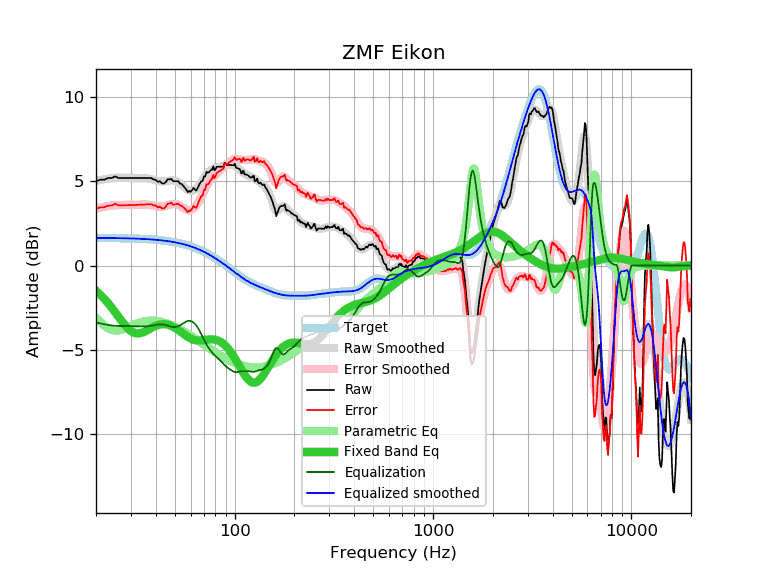

Values plotted in this chart, from the file beside it:
frequency, raw, error, smoothed, error_smoothed, equalization, parametric_eq, equalized_raw, equalized_smoothed, target
20, 5.01, 3.37, 5.02, 3.38, -3.38, -1.51, 1.63, 1.64, 1.64
21, 5.10, 3.46, 5.08, 3.44, -3.44, -1.73, 1.66, 1.64, 1.64
22, 5.10, 3.46, 5.13, 3.49, -3.49, -1.97, 1.61, 1.64, 1.64
23, 5.20, 3.56, 5.17, 3.53, -3.53, -2.23, 1.67, 1.63, 1.63
24, 5.20, 3.57, 5.19, 3.56, -3.56, -2.50, 1.63, 1.63, 1.63
25, 5.30, 3.67, 5.21, 3.58, -3.58, -2.78, 1.71, 1.63, 1.63
26, 5.20, 3.57, 5.22, 3.60, -3.60, -3.06, 1.60, 1.62, 1.62
27, 5.20, 3.58, 5.22, 3.60, -3.60, -3.32, 1.60, 1.62, 1.62
28, 5.20, 3.58, 5.22, 3.60, -3.60, -3.56, 1.60, 1.62, 1.62
29, 5.20, 3.59, 5.21, 3.60, -3.60, -3.75, 1.60, 1.61, 1.61
30, 5.20, 3.59, 5.21, 3.60, -3.60, -3.90, 1.60, 1.61, 1.61
31, 5.20, 3.60, 5.21, 3.60, -3.60, -3.99, 1.59, 1.60, 1.60
32, 5.20, 3.60, 5.21, 3.61, -3.61, -4.04, 1.59, 1.60, 1.60
33, 5.20, 3.61, 5.21, 3.62, -3.62, -4.04, 1.58, 1.59, 1.59
34, 5.20, 3.61, 5.21, 3.62, -3.62, -4.00, 1.58, 1.58, 1.58
35, 5.20, 3.62, 5.20, 3.62, -3.62, -3.94, 1.57, 1.58, 1.58
36, 5.20, 3.63, 5.19, 3.62, -3.62, -3.87, 1.58, 1.57, 1.57
37, 5.20, 3.64, 5.16, 3.60, -3.60, -3.79, 1.59, 1.56, 1.56
38, 5.20, 3.65, 5.13, 3.58, -3.58, -3.71, 1.62, 1.55, 1.55
39, 5.11, 3.57, 5.10, 3.56, -3.56, -3.65, 1.55, 1.54, 1.54
40, 5.10, 3.57, 5.06, 3.53, -3.53, -3.59, 1.57, 1.53, 1.53
41, 4.97, 3.45, 5.03, 3.51, -3.51, -3.54, 1.46, 1.52, 1.52
42, 5.01, 3.50, 5.00, 3.50, -3.50, -3.51, 1.51, 1.51, 1.51
43, 4.89, 3.40, 4.99, 3.50, -3.50, -3.49, 1.39, 1.49, 1.49
44, 4.87, 3.39, 5.00, 3.52, -3.52, -3.49, 1.35, 1.48, 1.48
45, 4.97, 3.50, 5.01, 3.55, -3.55, -3.49, 1.42, 1.46, 1.46
46, 5.13, 3.68, 5.03, 3.58, -3.58, -3.52, 1.55, 1.45, 1.45
47, 5.12, 3.69, 5.05, 3.62, -3.62, -3.55, 1.50, 1.43, 1.43
48, 5.15, 3.73, 5.06, 3.64, -3.64, -3.59, 1.50, 1.42, 1.42
49, 5.01, 3.61, 5.06, 3.66, -3.66, -3.64, 1.35, 1.40, 1.40
50, 5.01, 3.63, 5.04, 3.66, -3.66, -3.70, 1.35, 1.38, 1.38
51, 5.01, 3.65, 5.00, 3.64, -3.64, -3.77, 1.37, 1.36, 1.36
52, 5.01, 3.67, 4.94, 3.61, -3.61, -3.84, 1.40, 1.34, 1.34
53, 4.87, 3.55, 4.87, 3.56, -3.56, -3.91, 1.31, 1.32, 1.32
54, 4.85, 3.55, 4.79, 3.50, -3.50, -3.98, 1.35, 1.29, 1.29
55, 4.74, 3.47, 4.71, 3.44, -3.44, -4.05, 1.30, 1.27, 1.27
56, 4.63, 3.38, 4.62, 3.38, -3.38, -4.12, 1.25, 1.25, 1.25
57, 4.52, 3.30, 4.55, 3.33, -3.33, -4.18, 1.19, 1.22, 1.22
58, 4.37, 3.17, 4.49, 3.30, -3.30, -4.24, 1.07, 1.19, 1.19
59, 4.43, 3.26, 4.45, 3.29, -3.29, -4.29, 1.14, 1.17, 1.17
60, 4.38, 3.24, 4.44, 3.30, -3.30, -4.34, 1.08, 1.14, 1.14
61, 4.49, 3.38, 4.44, 3.33, -3.33, -4.38, 1.16, 1.11, 1.11
62, 4.62, 3.54, 4.47, 3.39, -3.39, -4.41, 1.23, 1.08, 1.08
63, 4.52, 3.47, 4.51, 3.46, -3.46, -4.43, 1.06, 1.05, 1.05
64, 4.45, 3.43, 4.58, 3.56, -3.56, -4.45, 0.89, 1.02, 1.02
65, 4.59, 3.60, 4.66, 3.67, -3.67, -4.46, 0.91, 0.99, 0.99
66, 4.77, 3.81, 4.76, 3.81, -3.81, -4.46, 0.96, 0.95, 0.95
67, 4.91, 3.99, 4.87, 3.95, -3.95, -4.46, 0.96, 0.92, 0.92
68, 5.01, 4.12, 4.99, 4.10, -4.10, -4.45, 0.91, 0.88, 0.88
69, 5.03, 4.18, 5.10, 4.26, -4.26, -4.45, 0.77, 0.85, 0.85
70, 5.30, 4.48, 5.22, 4.41, -4.41, -4.44, 0.89, 0.81, 0.81
71, 5.28, 4.50, 5.33, 4.55, -4.55, -4.43, 0.73, 0.78, 0.78
72, 5.57, 4.83, 5.43, 4.69, -4.69, -4.42, 0.88, 0.74, 0.74
73, 5.52, 4.82, 5.51, 4.81, -4.81, -4.41, 0.71, 0.70, 0.70
74, 5.54, 4.87, 5.58, 4.92, -4.92, -4.40, 0.62, 0.66, 0.66
75, 5.61, 4.98, 5.64, 5.01, -5.01, -4.39, 0.60, 0.62, 0.62
76, 5.68, 5.09, 5.68, 5.10, -5.10, -4.39, 0.58, 0.59, 0.59
77, 5.71, 5.16, 5.72, 5.17, -5.17, -4.39, 0.54, 0.55, 0.55
78, 5.89, 5.38, 5.75, 5.24, -5.24, -4.40, 0.65, 0.51, 0.51
79, 5.66, 5.19, 5.77, 5.31, -5.31, -4.41, 0.35, 0.47, 0.47
... 553 more rows
